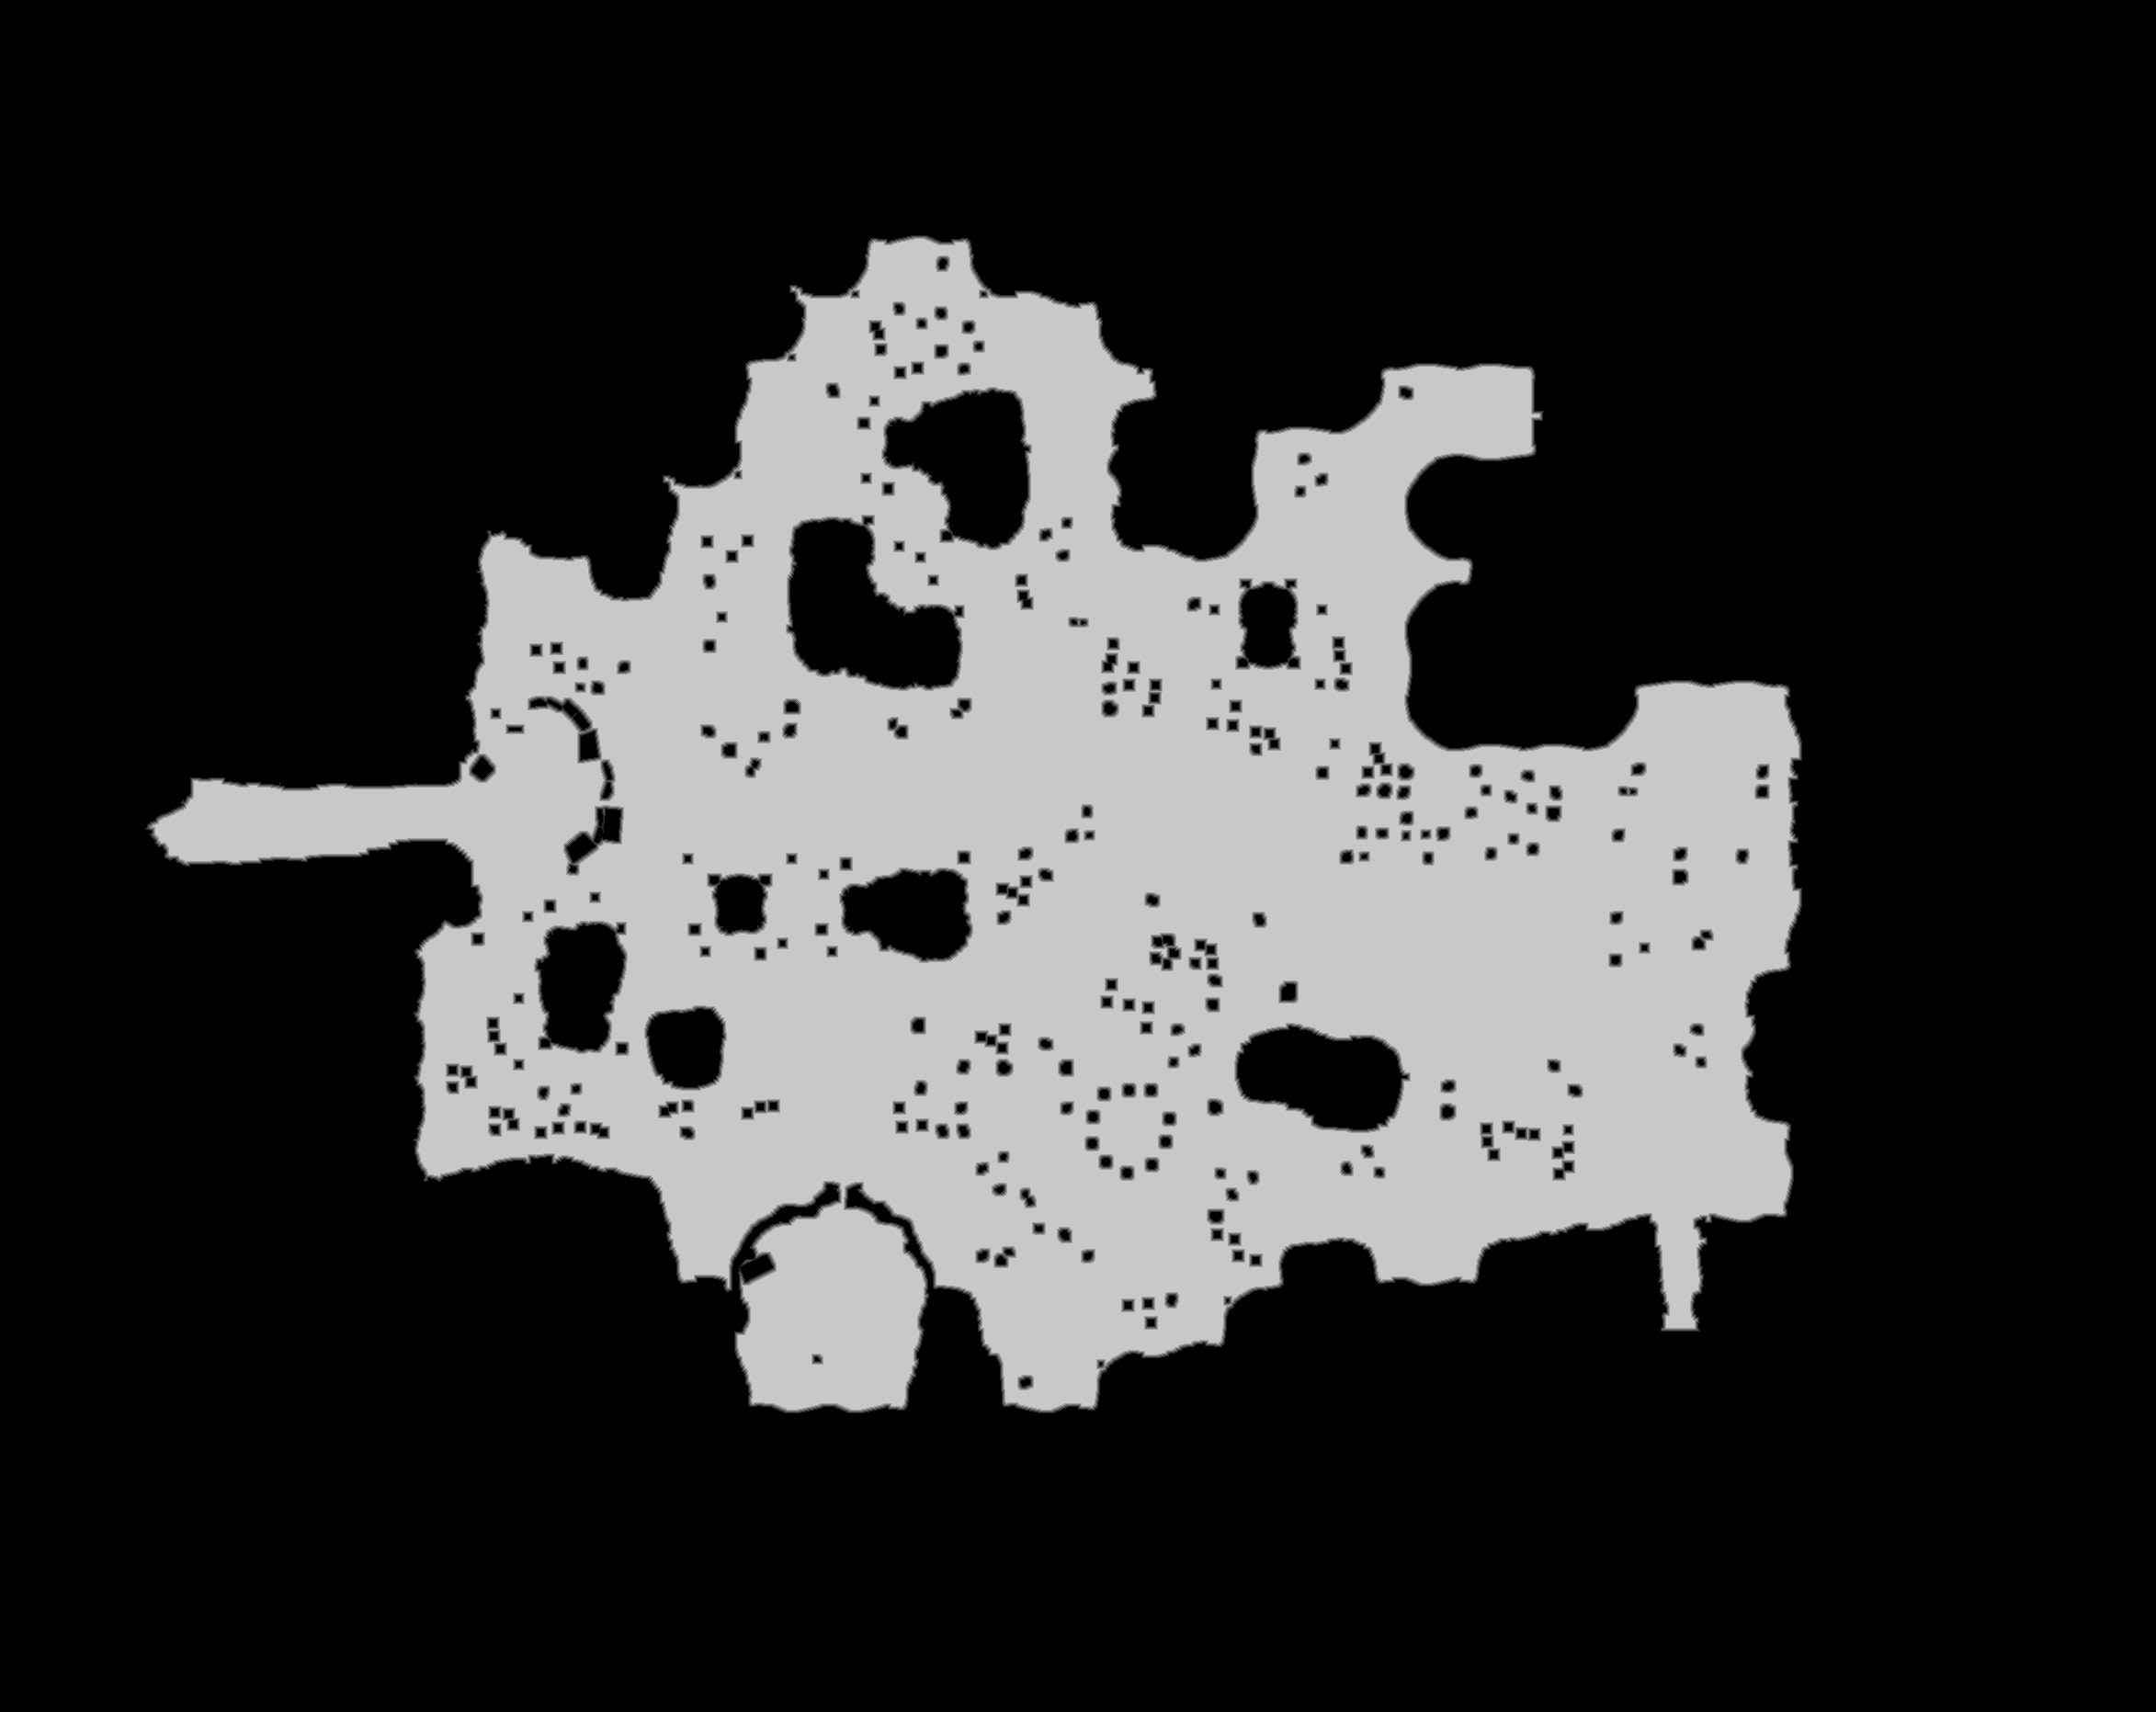

Data behind this chart, as committed beside it:
base	0x26171340000
origin	0x810010
stride	1173
width	2346
height	1863
nibble	0	3194652
nibble	1	25645
nibble	2	27530
nibble	3	29329
nibble	4	30920
nibble	5	1062522
